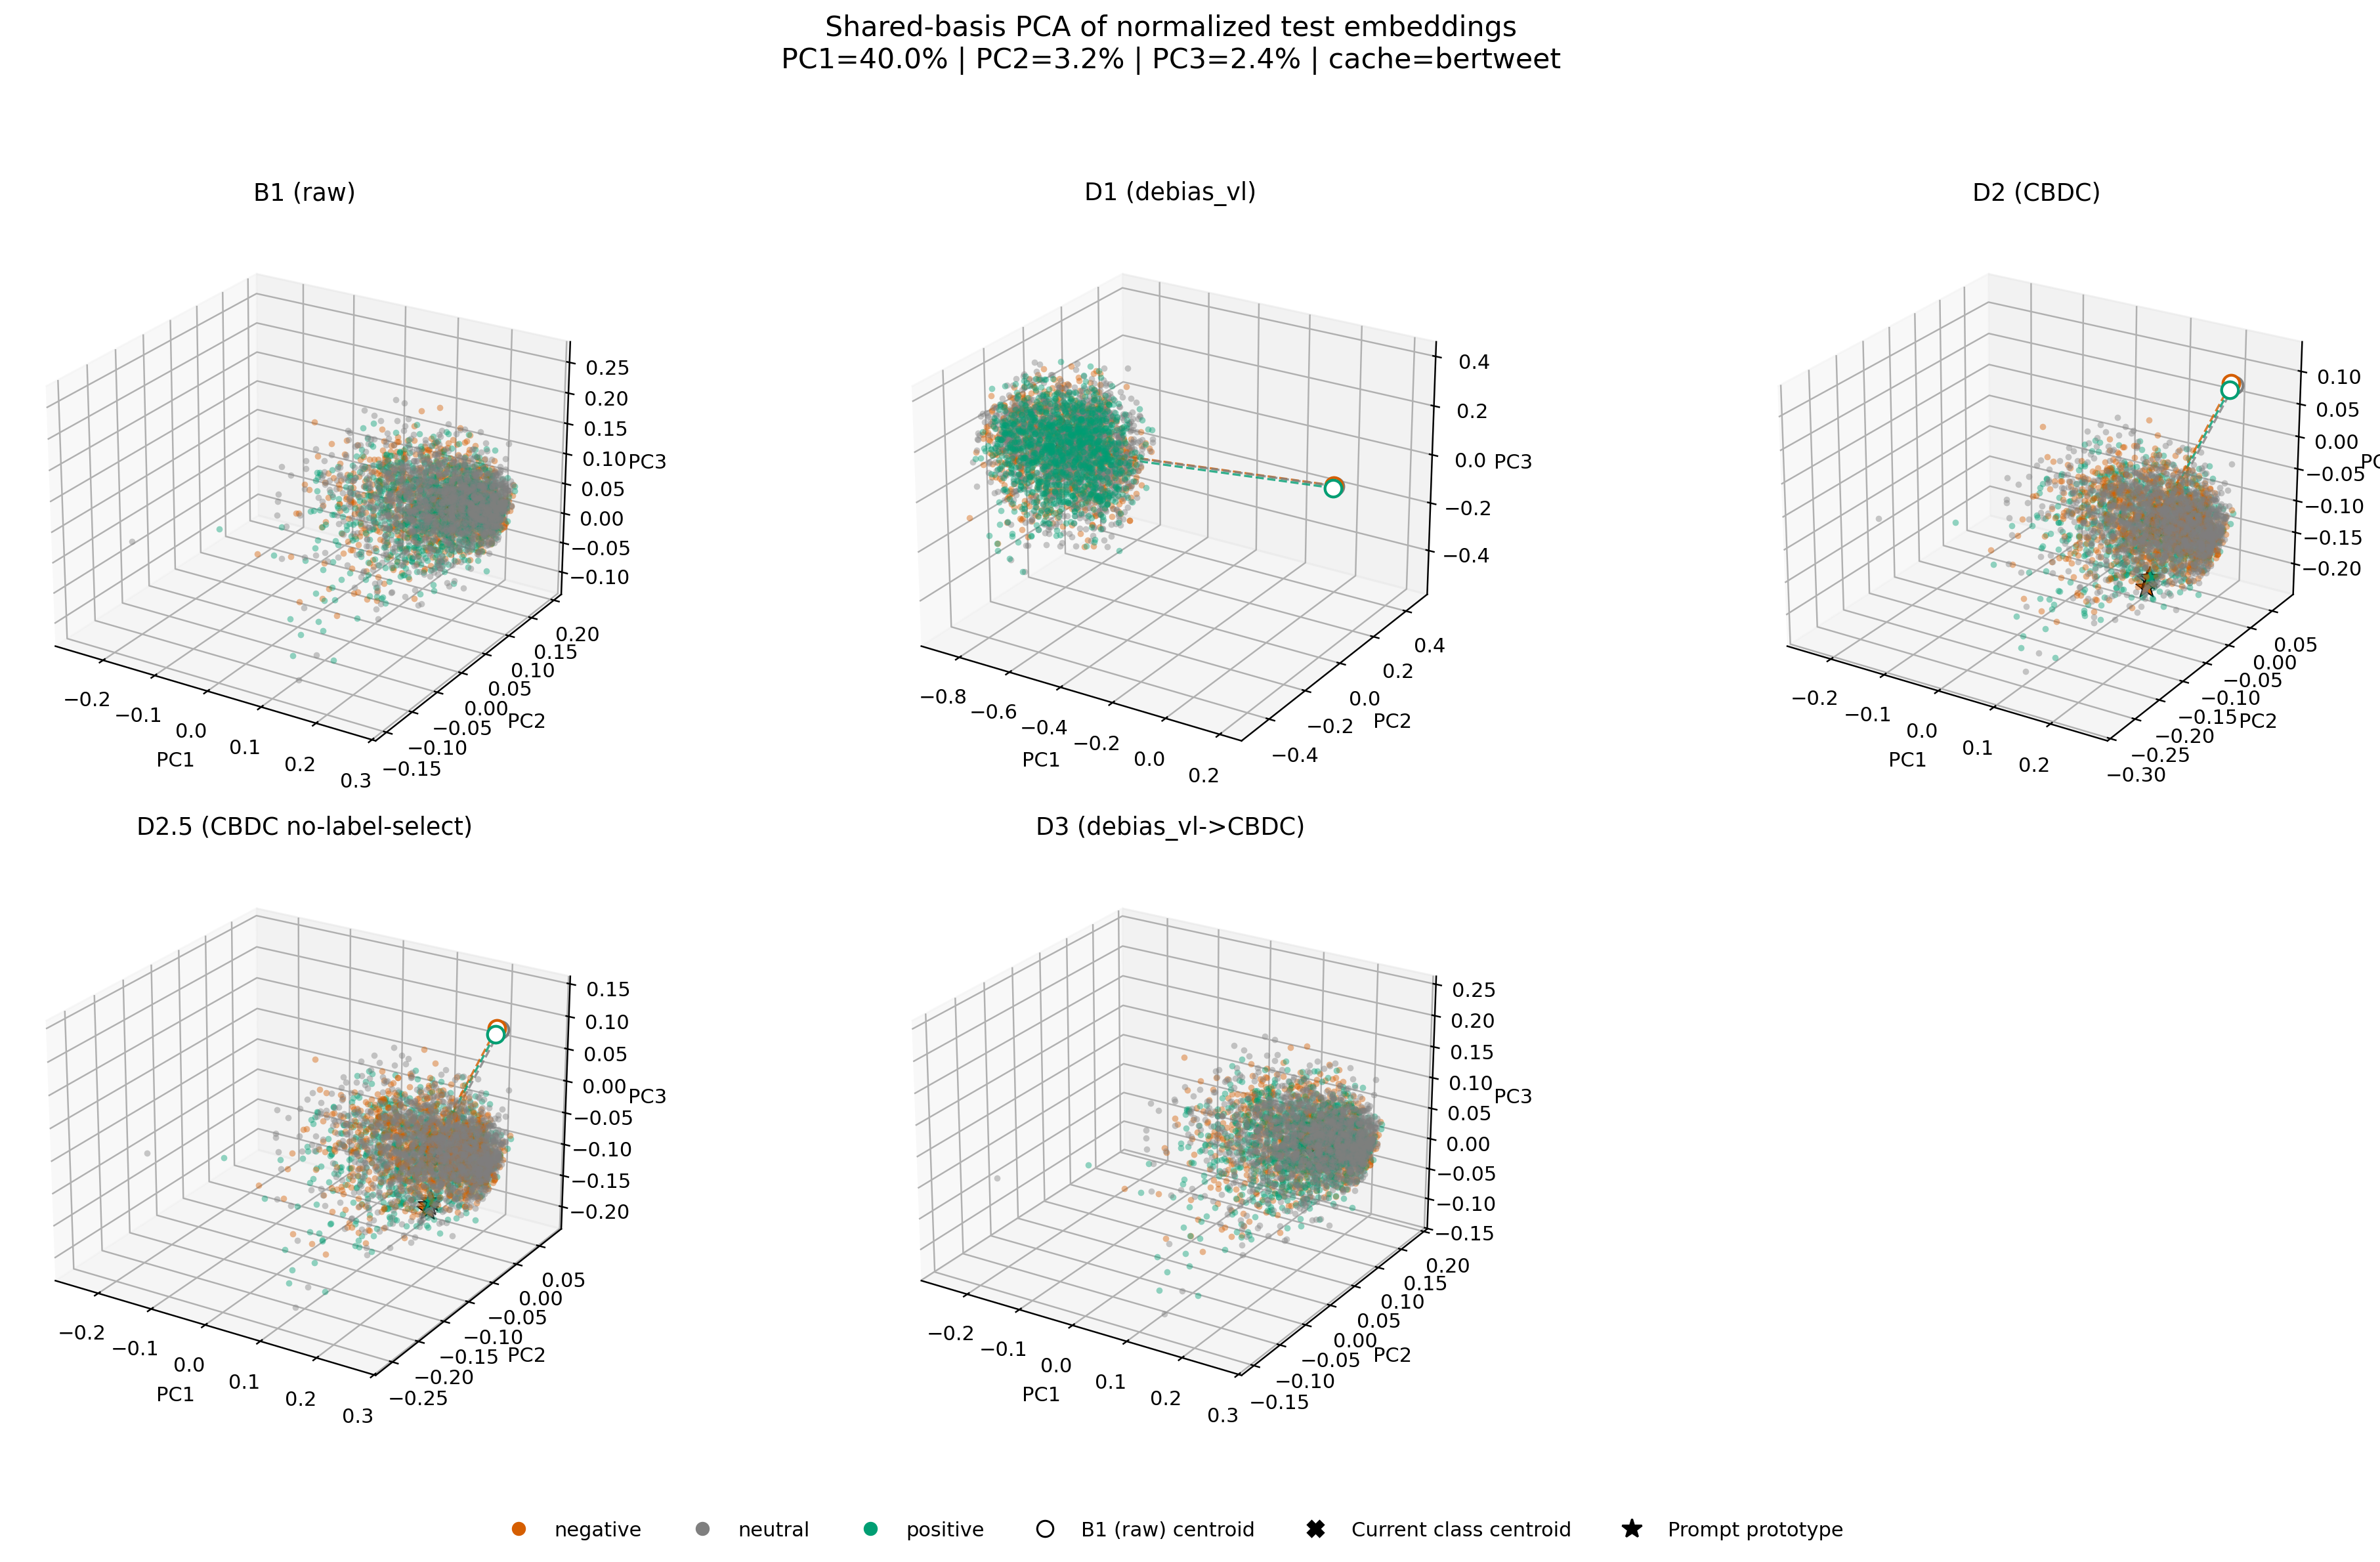

The data file committed next to this chart (first rows):
condition, kind, label, sample_index, pc1, pc2, pc3
B1 (raw), sample, neutral, 0, 0.2311, 0.06412, 0.01309
B1 (raw), sample, positive, 1, 0.1783, 0.02853, 0.05886
B1 (raw), sample, negative, 2, 0.2025, 0.05699, 0.007311
B1 (raw), sample, positive, 3, 0.228, 0.1179, 0.02701
B1 (raw), sample, positive, 4, 0.2113, 0.02496, -0.009872
B1 (raw), sample, positive, 5, 0.1693, -0.1042, 0.01147
B1 (raw), sample, negative, 6, 0.2072, 0.1319, 0.04068
B1 (raw), sample, negative, 7, 0.1982, 0.1193, 0.08331
B1 (raw), sample, neutral, 8, 0.2196, 0.1246, 0.05422
B1 (raw), sample, neutral, 9, 0.1786, 0.06164, 0.1385
B1 (raw), sample, negative, 10, 0.1674, 0.06556, 0.09747
B1 (raw), sample, neutral, 11, 0.1983, 0.07282, -0.02303
B1 (raw), sample, neutral, 12, 0.1704, -3.22684645652771e-05, 0.1658
B1 (raw), sample, negative, 13, 0.1574, -0.0003415, 0.1497
B1 (raw), sample, negative, 14, 0.1671, 0.02938, 0.1052
B1 (raw), sample, negative, 15, 0.1823, 0.01486, 0.1382
B1 (raw), sample, negative, 16, 0.2347, 0.1282, 0.0651
B1 (raw), sample, negative, 17, 0.1762, 0.1015, -0.01913
B1 (raw), sample, positive, 18, 0.159, 0.02525, 0.1389
B1 (raw), sample, neutral, 19, 0.09048, -0.1045, 0.1908
B1 (raw), sample, negative, 20, 0.2275, 0.121, -0.003332
B1 (raw), sample, negative, 21, 0.2242, 0.1185, 0.03921
B1 (raw), sample, negative, 22, 0.2287, 0.04711, 0.04384
B1 (raw), sample, neutral, 23, 0.2237, 0.188, 0.1151
B1 (raw), sample, negative, 24, 0.2213, 0.09778, 0.0696
B1 (raw), sample, positive, 25, 0.2474, 0.13, 0.05145
B1 (raw), sample, neutral, 26, 0.1744, 0.07814, 0.1583
B1 (raw), sample, neutral, 27, 0.2533, 0.07876, 0.00791
B1 (raw), sample, positive, 28, 0.2025, 0.111, 0.0764
B1 (raw), sample, negative, 29, 0.2167, 0.09977, 0.05323
B1 (raw), sample, neutral, 30, 0.2129, 0.1093, 0.106
B1 (raw), sample, neutral, 31, 0.2307, 0.118, 0.04281
B1 (raw), sample, neutral, 32, 0.2011, 0.124, 0.08847
B1 (raw), sample, neutral, 33, 0.2226, 0.1539, 0.06215
B1 (raw), sample, neutral, 34, 0.2212, 0.09232, 0.0597
B1 (raw), sample, positive, 35, 0.2098, 0.09898, 0.07551
B1 (raw), sample, positive, 36, 0.236, 0.1084, -0.008507
B1 (raw), sample, neutral, 37, 0.1655, 0.1108, 0.1644
B1 (raw), sample, negative, 38, 0.1866, -0.04956, 0.04728
B1 (raw), sample, negative, 39, 0.2026, 0.01122, 0.08042
B1 (raw), sample, negative, 40, 0.2082, 0.05681, 0.05586
B1 (raw), sample, neutral, 41, 0.2092, 0.1091, 0.06642
B1 (raw), sample, neutral, 42, 0.1833, 0.1632, 0.07675
B1 (raw), sample, neutral, 43, 0.1381, 0.003567, 0.2008
B1 (raw), sample, positive, 44, 0.2021, 0.1362, 0.04212
B1 (raw), sample, positive, 45, 0.243, 0.1113, 0.02066
B1 (raw), sample, neutral, 46, 0.1869, 0.1288, 0.06649
B1 (raw), sample, positive, 47, 0.2587, 0.1478, 0.01564
B1 (raw), sample, negative, 48, 0.2077, 0.0597, 0.04121
B1 (raw), sample, negative, 49, 0.257, 0.1239, 0.04675
B1 (raw), sample, neutral, 50, 0.1811, 0.06909, 0.1086
B1 (raw), sample, neutral, 51, 0.1531, 0.04633, 0.195
B1 (raw), sample, negative, 52, 0.2156, 0.02149, 0.1012
B1 (raw), sample, positive, 53, 0.2559, 0.1349, 0.0106
B1 (raw), sample, neutral, 54, 0.1964, 0.1437, 0.06029
B1 (raw), sample, positive, 55, 0.1844, -0.03449, 0.1394
B1 (raw), sample, neutral, 56, 0.2018, 0.09255, -0.003273
B1 (raw), sample, neutral, 57, 0.1779, 0.0263, 0.1059
B1 (raw), sample, neutral, 58, 0.179, 0.05956, 0.1344
B1 (raw), sample, positive, 59, 0.2246, 0.1078, 0.01571
... 17,643 more rows
